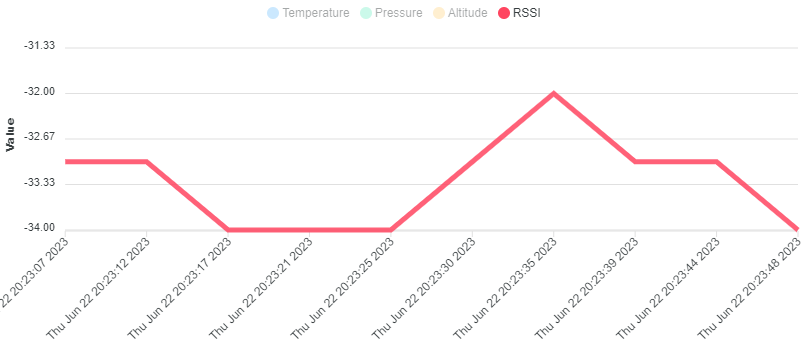

Values plotted in this chart, from the file beside it:
category, Temperature, Pressure, Altitude, RSSI
Thu Jun 22 20:22:25 2023, 19.6, 95395, 505.3, -36
Thu Jun 22 20:22:33 2023, 19.5, 95401, 505.2, -34
Thu Jun 22 20:22:42 2023, 19.5, 95396, 505.7, -30
Thu Jun 22 20:22:46 2023, 19.6, 95401, 505.3, -32
Thu Jun 22 20:22:51 2023, 19.6, 95396, 505.5, -33
Thu Jun 22 20:22:59 2023, 19.6, 95394, 505.7, -33
Thu Jun 22 20:23:07 2023, 19.6, 95384, 505.3, -33
Thu Jun 22 20:23:12 2023, 19.6, 95393, 505.7, -33
Thu Jun 22 20:23:17 2023, 19.6, 95394, 505.8, -34
Thu Jun 22 20:23:21 2023, 19.6, 95395, 506.2, -34
